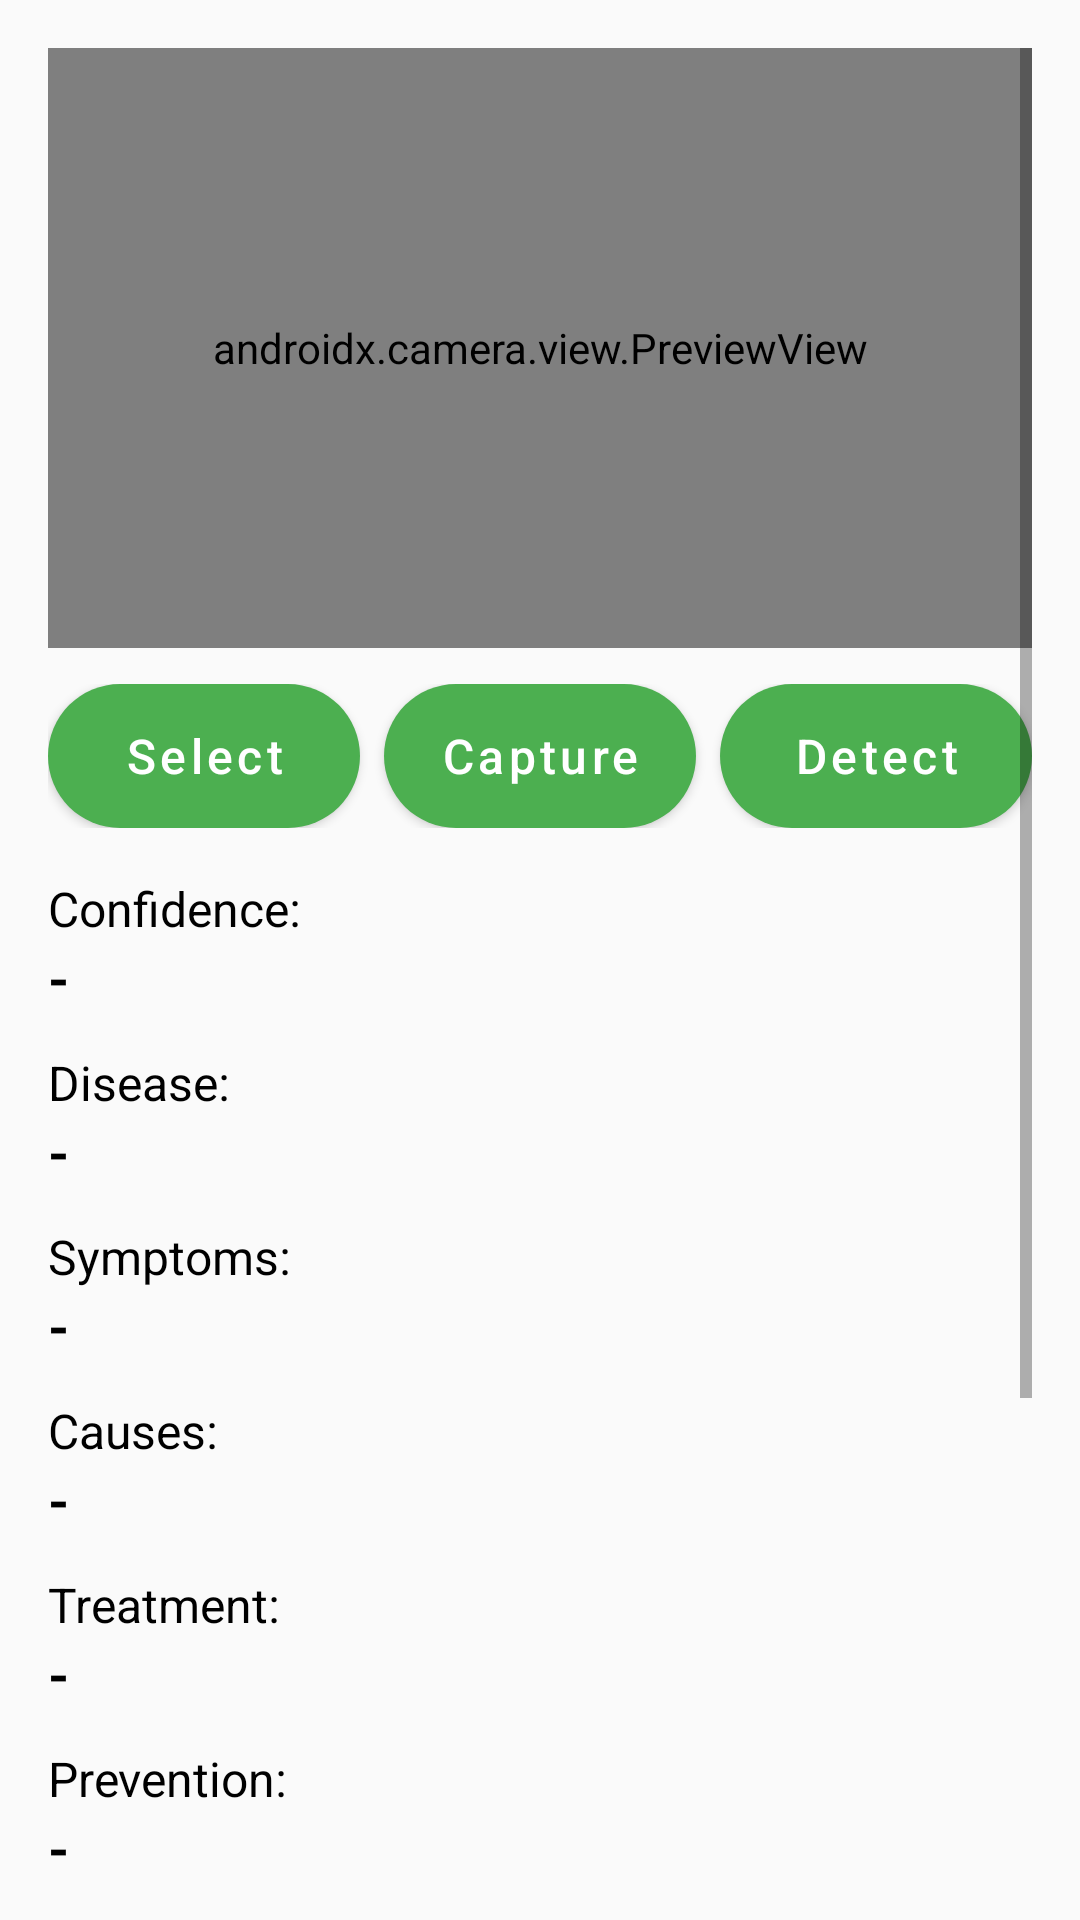

The Android layout XML behind this screen, and the referenced resources:
<!-- AndroidManifest.xml: application theme Theme.LeafAI -->
<!-- res/layout/activity_main.xml -->
<?xml version="1.0" encoding="utf-8"?>
<ScrollView xmlns:android="http://schemas.android.com/apk/res/android"
    android:layout_width="match_parent"
    android:layout_height="match_parent"
    android:background="#FAFAFA"
    android:padding="16dp">

    <LinearLayout
        android:orientation="vertical"
        android:layout_width="match_parent"
        android:layout_height="wrap_content">

        
        <FrameLayout
            android:layout_width="match_parent"
            android:layout_height="200dp">

            <androidx.camera.view.PreviewView
                android:id="@+id/previewView"
                android:layout_width="match_parent"
                android:layout_height="match_parent"
                android:background="#000000" />

            <ImageView
                android:id="@+id/imageView"
                android:layout_width="match_parent"
                android:layout_height="match_parent"
                android:scaleType="centerCrop"
                android:visibility="gone" />

            <ProgressBar
                android:id="@+id/progressBar"
                android:layout_width="48dp"
                android:layout_height="48dp"
                android:layout_gravity="center"
                android:visibility="gone"
                style="?android:attr/progressBarStyleLarge" />
        </FrameLayout>

        
        <LinearLayout
            android:orientation="horizontal"
            android:layout_width="match_parent"
            android:layout_height="wrap_content"
            android:layout_marginTop="12dp"
            android:gravity="center"
            android:weightSum="3">

            <Button
                android:id="@+id/buttonSelectImage"
                android:layout_width="0dp"
                android:layout_height="wrap_content"
                android:layout_weight="1"
                android:text="Select"
                android:background="@drawable/rounded_black_button"
                android:textColor="#FFFFFF"
                android:textAllCaps="false"
                android:textSize="16sp" />

            <Button
                android:id="@+id/buttonCaptureImage"
                android:layout_width="0dp"
                android:layout_height="wrap_content"
                android:layout_weight="1"
                android:layout_marginHorizontal="8dp"
                android:text="Capture"
                android:background="@drawable/rounded_black_button"
                android:textColor="#FFFFFF"
                android:textAllCaps="false"
                android:textSize="16sp" />

            <Button
                android:id="@+id/buttonDetect"
                android:layout_width="0dp"
                android:layout_height="wrap_content"
                android:layout_weight="1"
                android:text="Detect"
                android:background="@drawable/rounded_black_button"
                android:textColor="#FFFFFF"
                android:textAllCaps="false"
                android:textSize="16sp" />
        </LinearLayout>

        
        <TextView
            android:layout_width="match_parent"
            android:layout_height="wrap_content"
            android:text="Confidence:"
            android:textSize="16sp"
            android:textColor="#000000"
            android:layout_marginTop="16dp" />

        <TextView
            android:id="@+id/textConfidence"
            android:layout_width="match_parent"
            android:layout_height="wrap_content"
            android:text="-"
            android:textSize="18sp"
            android:textColor="#000000"
            android:textStyle="bold" />

        <TextView
            android:layout_width="match_parent"
            android:layout_height="wrap_content"
            android:text="Disease:"
            android:textSize="16sp"
            android:textColor="#000000"
            android:layout_marginTop="12dp" />

        <TextView
            android:id="@+id/textDisease"
            android:layout_width="match_parent"
            android:layout_height="wrap_content"
            android:text="-"
            android:textSize="18sp"
            android:textColor="#000000"
            android:textStyle="bold" />

        <TextView
            android:layout_width="match_parent"
            android:layout_height="wrap_content"
            android:text="Symptoms:"
            android:textSize="16sp"
            android:textColor="#000000"
            android:layout_marginTop="12dp" />

        <TextView
            android:id="@+id/textSymptoms"
            android:layout_width="match_parent"
            android:layout_height="wrap_content"
            android:text="-"
            android:textSize="18sp"
            android:textColor="#000000"
            android:textStyle="bold" />

        <TextView
            android:layout_width="match_parent"
            android:layout_height="wrap_content"
            android:text="Causes:"
            android:textSize="16sp"
            android:textColor="#000000"
            android:layout_marginTop="12dp" />

        <TextView
            android:id="@+id/textCauses"
            android:layout_width="match_parent"
            android:layout_height="wrap_content"
            android:text="-"
            android:textSize="18sp"
            android:textColor="#000000"
            android:textStyle="bold" />

        <TextView
            android:layout_width="match_parent"
            android:layout_height="wrap_content"
            android:text="Treatment:"
            android:textSize="16sp"
            android:textColor="#000000"
            android:layout_marginTop="12dp" />

        <TextView
            android:id="@+id/textTreatment"
            android:layout_width="match_parent"
            android:layout_height="wrap_content"
            android:text="-"
            android:textSize="18sp"
            android:textColor="#000000"
            android:textStyle="bold" />

        <TextView
            android:layout_width="match_parent"
            android:layout_height="wrap_content"
            android:text="Prevention:"
            android:textSize="16sp"
            android:textColor="#000000"
            android:layout_marginTop="12dp" />

        <TextView
            android:id="@+id/textPrevention"
            android:layout_width="match_parent"
            android:layout_height="wrap_content"
            android:text="-"
            android:textSize="18sp"
            android:textColor="#000000"
            android:textStyle="bold"
            android:layout_marginBottom="24dp" />

        
        <View
            android:layout_width="match_parent"
            android:layout_height="1dp"
            android:background="#DDDDDD"
            android:layout_marginVertical="24dp" />

        
        <TextView
            android:id="@+id/textWeatherTitle"
            android:layout_width="match_parent"
            android:layout_height="wrap_content"
            android:text="🌤 Weather Forecast"
            android:textSize="20sp"
            android:textStyle="bold"
            android:textColor="#333333" />

        <TextView
            android:id="@+id/textWeatherDesc"
            android:layout_width="match_parent"
            android:layout_height="wrap_content"
            android:text="Loading weather..."
            android:textSize="18sp"
            android:textColor="#555555"
            android:layout_marginTop="8dp" />

        <TextView
            android:id="@+id/textWeatherTemp"
            android:layout_width="match_parent"
            android:layout_height="wrap_content"
            android:text="-"
            android:textSize="18sp"
            android:textColor="#555555" />

        
        <Button
            android:id="@+id/buttonAskExpert"
            android:layout_width="match_parent"
            android:layout_height="48dp"
            android:text="Ask Expert"
            android:background="@drawable/rounded_black_button"
            android:textColor="#FFFFFF"
            android:textAllCaps="false"
            android:textSize="18sp"
            android:textStyle="bold"
            android:fontFamily="sans-serif"
            android:layout_marginTop="32dp" />

    </LinearLayout>
</ScrollView>
<!-- resources referenced by this layout -->
<resources>
  <!-- drawable rounded_black_button (drawable) -->
  <?xml version="1.0" encoding="utf-8"?>
  <shape xmlns:android="http://schemas.android.com/apk/res/android" android:shape="rectangle">
      <solid android:color="#000000"/>
      <corners android:radius="24dp"/>
  </shape>
  <style name="Theme.LeafAI" parent="Theme.MaterialComponents.DayNight.DarkActionBar">
          
          <item name="colorPrimary">#4CAF50</item> 
          <item name="colorPrimaryVariant">#388E3C</item> 
          <item name="colorOnPrimary">@color/white</item>
  
          
          <item name="colorSecondary">#4CAF50</item>
          <item name="colorSecondaryVariant">#388E3C</item>
          <item name="colorOnSecondary">@color/black</item>
      </style>
  <color name="white">#FFFFFFFF</color>
  <color name="black">#FF000000</color>
</resources>
